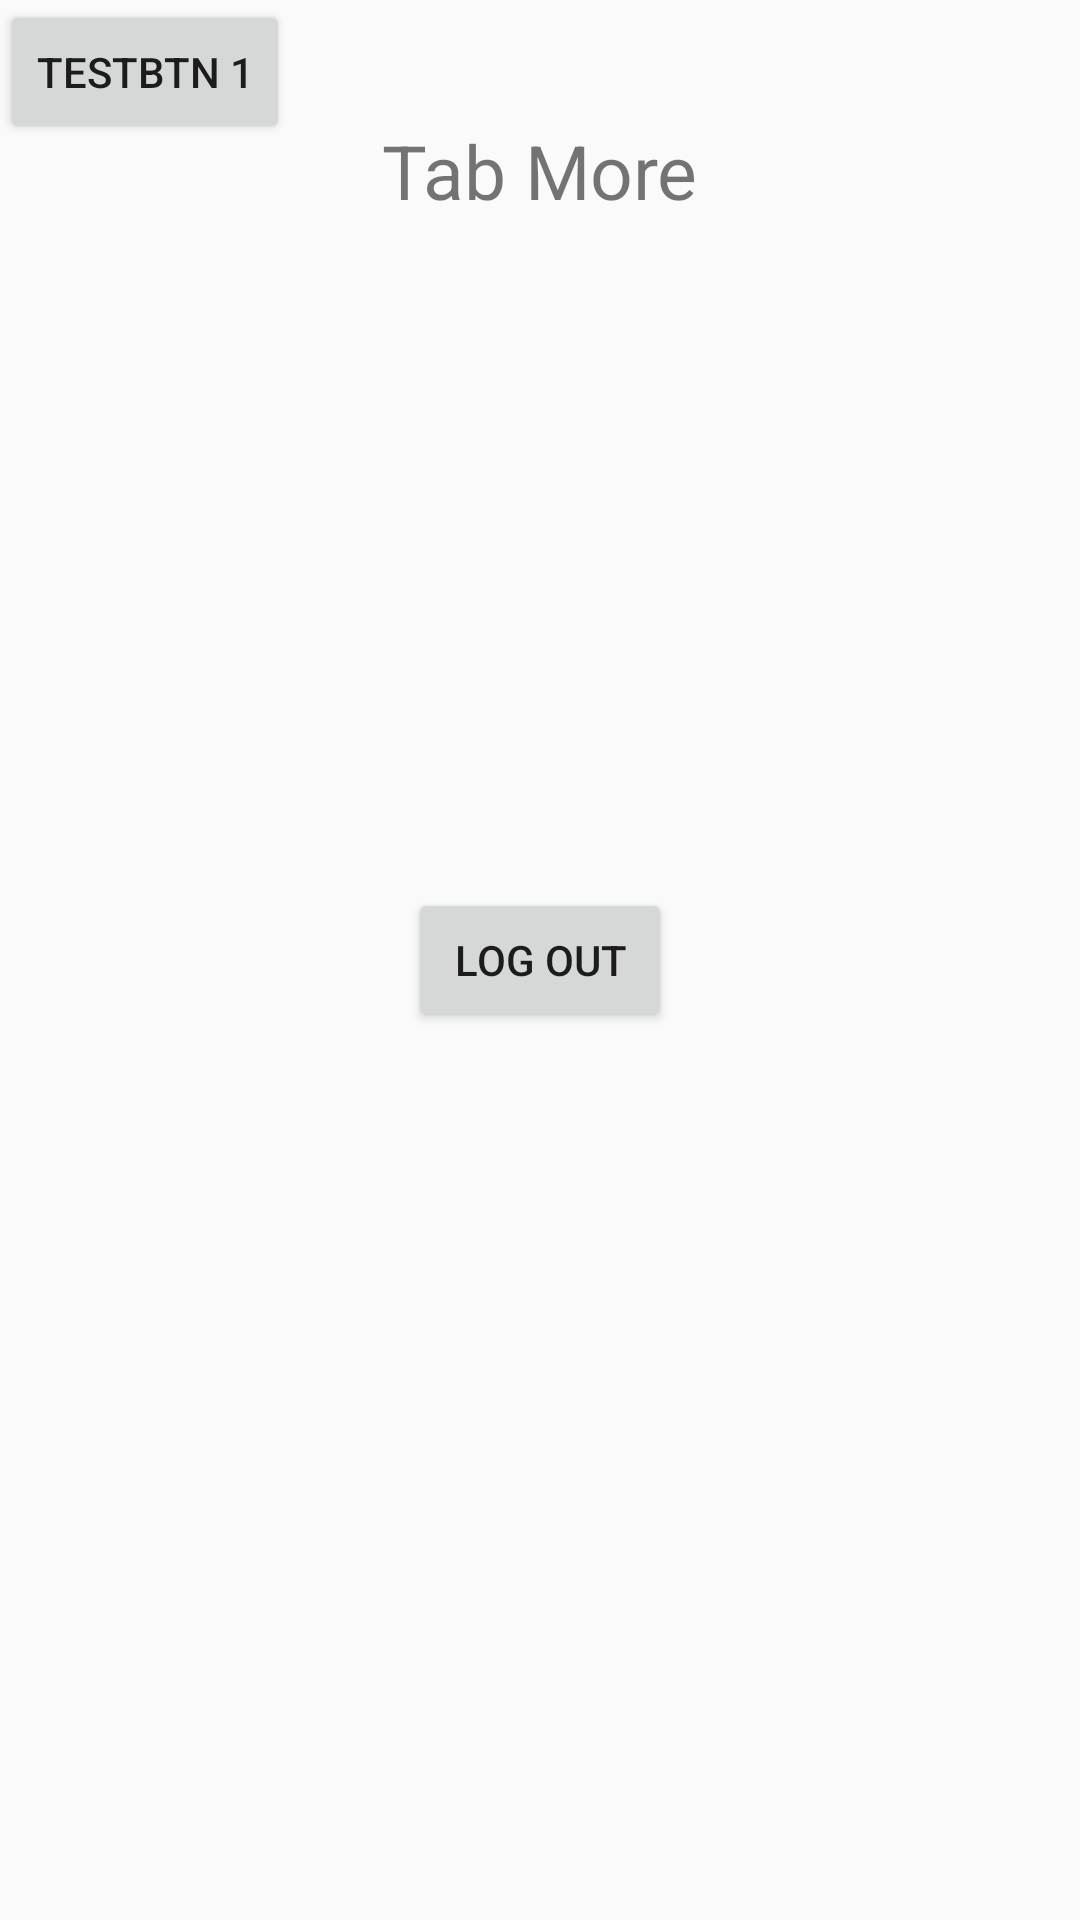

This screen was rendered from an Android layout file. Write that file and the resources it references.
<!-- AndroidManifest.xml: application theme AppTheme -->
<!-- res/layout/more_fragment.xml -->
<?xml version="1.0" encoding="utf-8"?>
<RelativeLayout xmlns:android="http://schemas.android.com/apk/res/android"
                android:orientation="vertical"
                android:layout_width="match_parent"
                android:layout_height="match_parent">

    <TextView
        android:layout_width="wrap_content"
        android:layout_height="wrap_content"
        android:layout_centerHorizontal="true"
        android:textSize="25sp"
        android:text="Tab More"
        android:layout_marginTop="40dp"
        android:id="@+id/textTabMore"/>

    <Button
        android:layout_width="wrap_content"
        android:layout_height="wrap_content"
        android:id="@+id/btnTEST"
        android:text="TESTBTN 1"/>

    <Button
        android:id="@+id/log_out_btn"
        android:layout_width="wrap_content"
        android:layout_height="wrap_content"
        android:layout_centerHorizontal="true"
        android:layout_centerVertical="true"
        android:text="Log out"/>

</RelativeLayout>
<!-- resources referenced by this layout -->
<resources>
  <style name="AppTheme" parent="Theme.AppCompat.Light.NoActionBar">
          
          <item name="colorPrimary">@color/colorPrimary</item>
          <item name="colorPrimaryDark">@color/colorPrimaryDark</item>
          <item name="colorAccent">@color/colorAccent</item>
      </style>
  <color name="colorPrimary">#3F51B5</color>
  <color name="colorPrimaryDark">#303F9F</color>
  <color name="colorAccent">#FF4081</color>
</resources>
